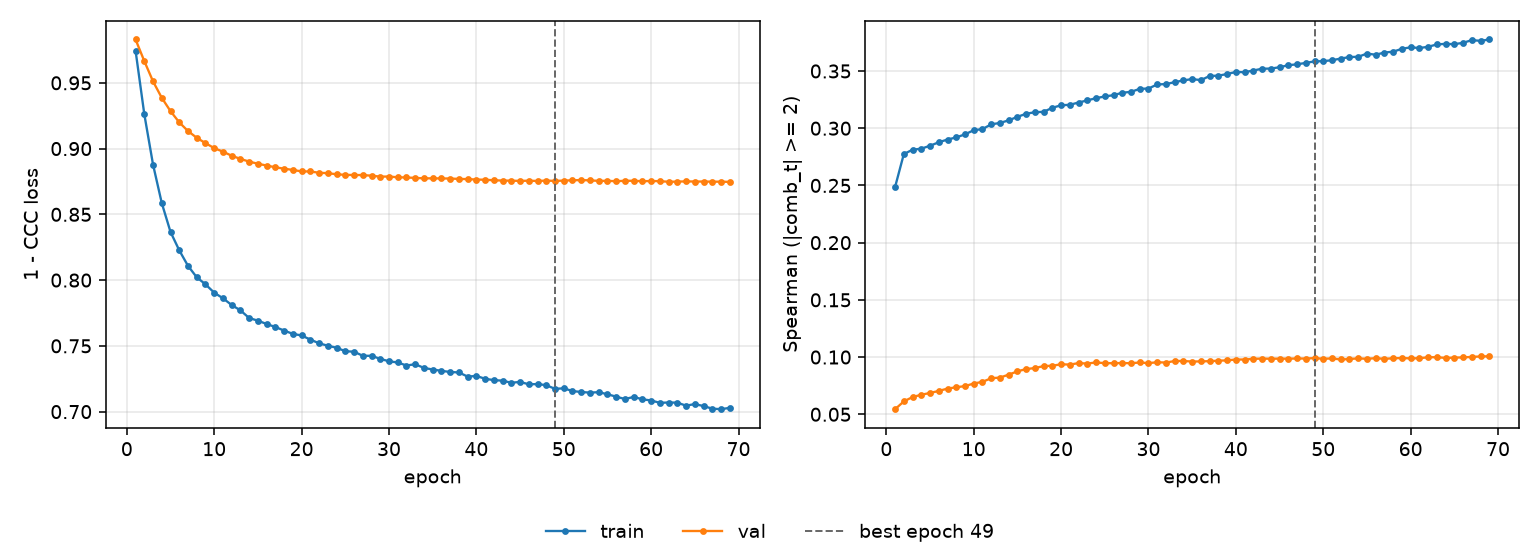

The table this chart was drawn from, first rows:
epoch, tr_loss, vl_loss, tr_sp, vl_sp, is_best
1, 0.9744, 0.983, 0.2486, 0.05443, False
2, 0.9261, 0.9665, 0.2774, 0.06123, False
3, 0.8878, 0.9511, 0.2812, 0.06505, False
4, 0.8585, 0.9386, 0.2821, 0.06707, False
5, 0.8366, 0.9284, 0.2847, 0.06862, False
6, 0.8226, 0.9199, 0.2877, 0.0704, False
7, 0.8108, 0.9133, 0.2901, 0.07243, False
8, 0.8022, 0.9082, 0.2919, 0.07361, False
9, 0.7968, 0.9041, 0.2947, 0.07463, False
10, 0.7904, 0.9003, 0.2982, 0.07686, False
11, 0.7862, 0.8977, 0.2992, 0.07835, False
12, 0.781, 0.8946, 0.3034, 0.08148, False
13, 0.777, 0.8921, 0.3046, 0.08207, False
14, 0.7712, 0.8901, 0.3069, 0.08463, False
15, 0.7692, 0.8885, 0.3099, 0.08751, False
16, 0.7666, 0.8871, 0.3127, 0.08951, False
17, 0.7643, 0.8858, 0.314, 0.09039, False
18, 0.7616, 0.8847, 0.3143, 0.09211, False
19, 0.7591, 0.8838, 0.3179, 0.09241, False
20, 0.7579, 0.8826, 0.32, 0.0937, False
21, 0.7548, 0.8826, 0.3205, 0.09341, False
22, 0.752, 0.8816, 0.3225, 0.09471, False
23, 0.7501, 0.8813, 0.3243, 0.09432, False
24, 0.7486, 0.8805, 0.3263, 0.0953, False
25, 0.7459, 0.88, 0.3277, 0.09467, False
26, 0.7455, 0.8799, 0.3289, 0.09463, False
27, 0.7425, 0.8799, 0.331, 0.09477, False
28, 0.7424, 0.8794, 0.3318, 0.09461, False
29, 0.7401, 0.8787, 0.3344, 0.09525, False
30, 0.7382, 0.8787, 0.3347, 0.09468, False
31, 0.7374, 0.8782, 0.3383, 0.09548, False
32, 0.7351, 0.878, 0.3386, 0.09519, False
33, 0.736, 0.8777, 0.3403, 0.09655, False
34, 0.7332, 0.8774, 0.3418, 0.09659, False
35, 0.732, 0.8774, 0.343, 0.09604, False
36, 0.731, 0.8773, 0.342, 0.09624, False
37, 0.7301, 0.8772, 0.3457, 0.09641, False
38, 0.7298, 0.8769, 0.3459, 0.09683, False
39, 0.7266, 0.8768, 0.3474, 0.09711, False
40, 0.7271, 0.8764, 0.3492, 0.09787, False
41, 0.725, 0.8763, 0.3489, 0.09783, False
42, 0.7239, 0.8759, 0.3504, 0.09847, False
43, 0.7235, 0.8757, 0.352, 0.09862, False
44, 0.7219, 0.8756, 0.3521, 0.09852, False
45, 0.7226, 0.8754, 0.3533, 0.09861, False
46, 0.7208, 0.8756, 0.3551, 0.09852, False
47, 0.7209, 0.8754, 0.3558, 0.09877, False
48, 0.7201, 0.8757, 0.3571, 0.09866, False
49, 0.7173, 0.8754, 0.3584, 0.0991, True
50, 0.7177, 0.8757, 0.3586, 0.09847, False
51, 0.7156, 0.8759, 0.3594, 0.09881, False
52, 0.7149, 0.8761, 0.3609, 0.09789, False
53, 0.7144, 0.8758, 0.3622, 0.09828, False
54, 0.7148, 0.8754, 0.3624, 0.09885, False
55, 0.7132, 0.8755, 0.3652, 0.09844, False
56, 0.7114, 0.8752, 0.3642, 0.09904, False
57, 0.7096, 0.8755, 0.3662, 0.0984, False
58, 0.7112, 0.8755, 0.3669, 0.09896, False
59, 0.7094, 0.8752, 0.3694, 0.0991, False
60, 0.7085, 0.8753, 0.3707, 0.09886, False
... 9 more rows
